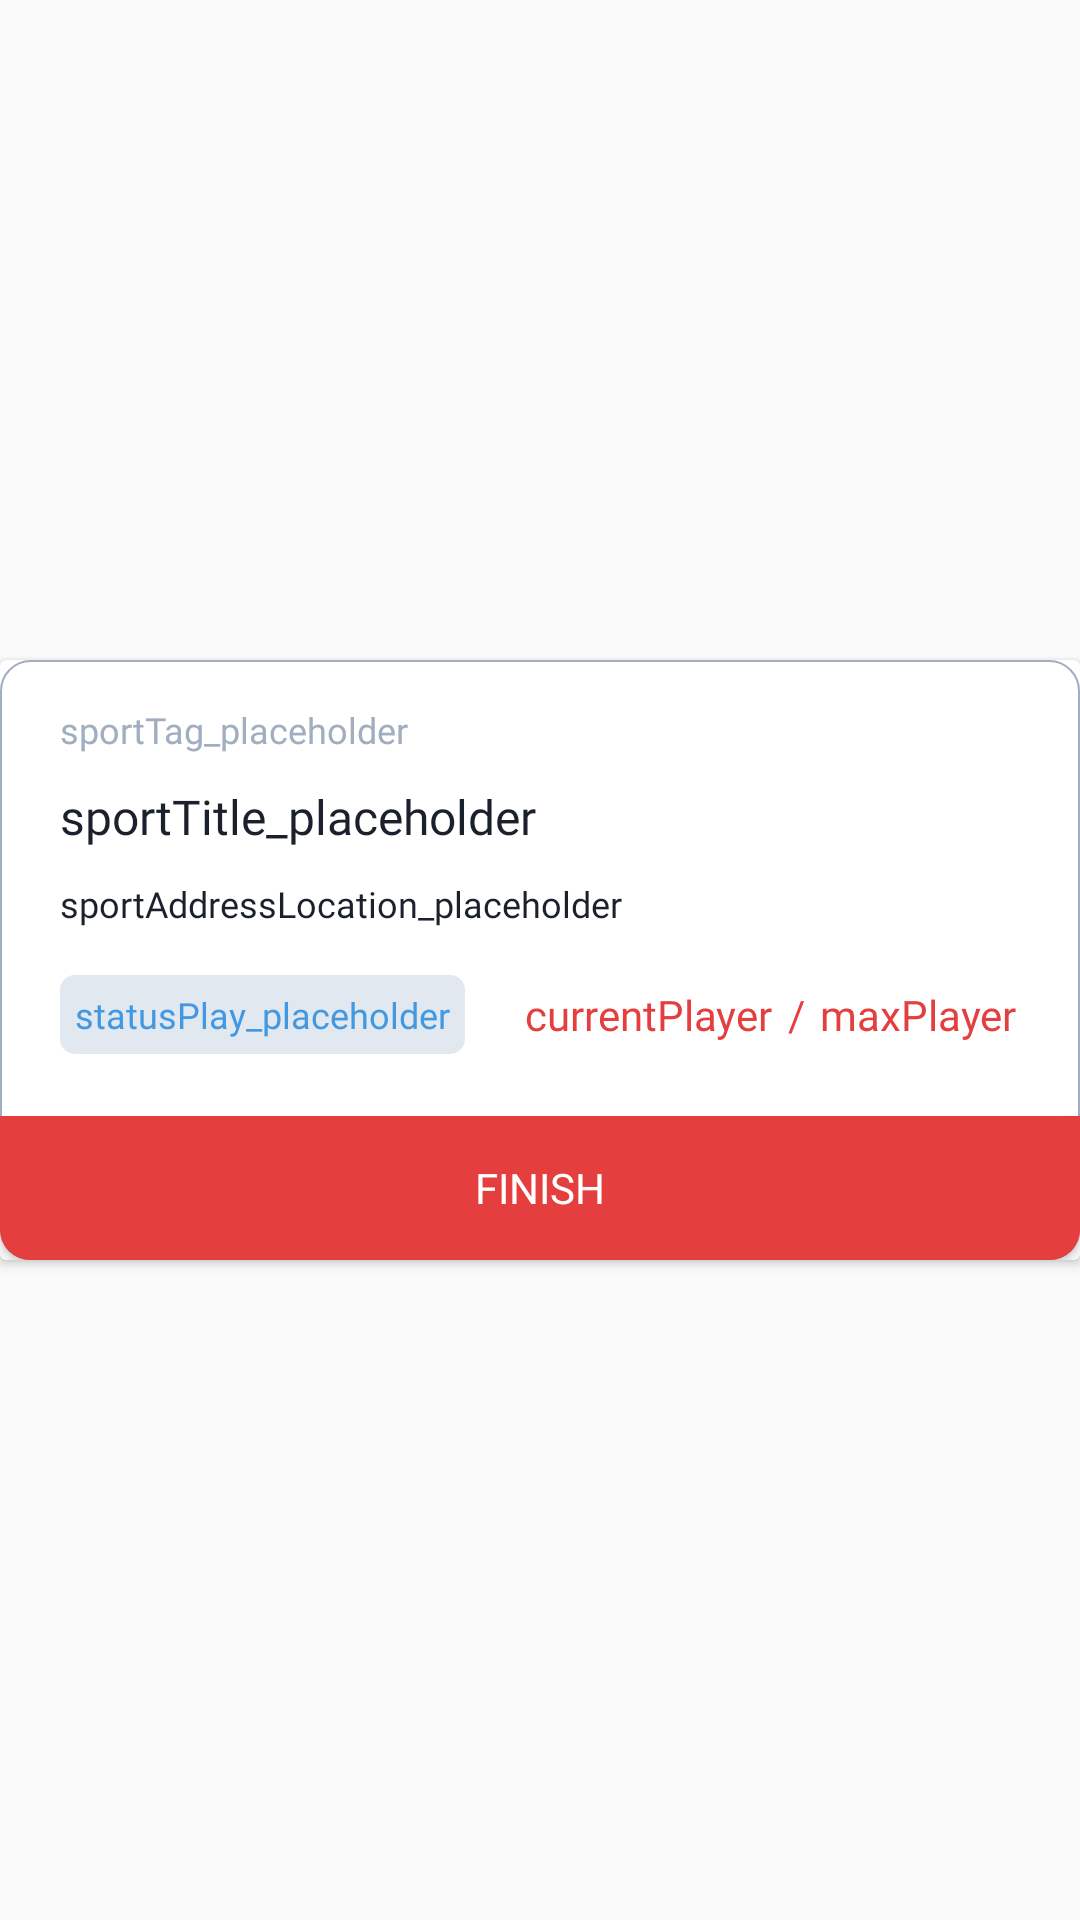

Reconstruct the res/layout file that produces this screen, plus the resources it refers to.
<!-- AndroidManifest.xml: application theme AppTheme -->
<!-- res/layout/fragment_match_owner.xml -->
<?xml version="1.0" encoding="utf-8"?>
<androidx.constraintlayout.widget.ConstraintLayout xmlns:android="http://schemas.android.com/apk/res/android"
    xmlns:app="http://schemas.android.com/apk/res-auto"
    xmlns:tools="http://schemas.android.com/tools"
    android:id="@+id/container_matchOwner"
    android:layout_width="match_parent"
    android:layout_height="match_parent">

    <androidx.cardview.widget.CardView
        android:layout_width="0dp"
        android:layout_height="200dp"
        app:layout_constraintBottom_toBottomOf="parent"
        app:layout_constraintEnd_toEndOf="parent"
        app:layout_constraintStart_toStartOf="parent"
        app:layout_constraintTop_toTopOf="parent">

        <androidx.constraintlayout.widget.ConstraintLayout
            android:layout_width="match_parent"
            android:layout_height="match_parent"
            android:background="@drawable/match_card_shape">

            <androidx.constraintlayout.widget.ConstraintLayout
                android:layout_width="match_parent"
                android:layout_height="0dp"
                android:paddingStart="20dp"
                android:paddingEnd="20dp"
                app:layout_constraintBottom_toTopOf="@+id/button_finishMatch"
                app:layout_constraintEnd_toEndOf="parent"
                app:layout_constraintStart_toStartOf="parent"
                app:layout_constraintTop_toTopOf="parent">

                <TextView
                    android:id="@+id/textView_sportTagOther"
                    android:layout_width="wrap_content"
                    android:layout_height="wrap_content"
                    android:layout_marginTop="15dp"
                    android:fontFamily="@font/roboto_bold"
                    android:text="@string/sportTagPlaceholder_textView"
                    android:textColor="@color/gray"
                    android:textSize="12sp"
                    app:layout_constraintStart_toStartOf="parent"
                    app:layout_constraintTop_toTopOf="parent" />

                <TextView
                    android:id="@+id/textView_sportTitleOther"
                    android:layout_width="wrap_content"
                    android:layout_height="wrap_content"
                    android:layout_marginTop="10dp"
                    android:fontFamily="@font/roboto_medium"
                    android:text="@string/sportTitlePlaceholder_textView"
                    android:textColor="@color/darkestGray"
                    android:textSize="16sp"
                    app:layout_constraintStart_toStartOf="parent"
                    app:layout_constraintTop_toBottomOf="@+id/textView_sportTagOther" />

                <TextView
                    android:id="@+id/textView_sportAddressLocationOther"
                    android:layout_width="wrap_content"
                    android:layout_height="wrap_content"
                    android:layout_marginTop="10dp"
                    android:ellipsize="end"
                    android:fontFamily="@font/roboto"
                    android:maxLines="2"
                    android:text="@string/sportAddressLocationPlaceholder_textView"
                    android:textColor="@color/darkestGray"
                    android:textSize="12sp"
                    app:layout_constraintStart_toStartOf="parent"
                    app:layout_constraintTop_toBottomOf="@+id/textView_sportTitleOther" />

                <TextView
                    android:id="@+id/textView_statusPlayOther"
                    android:layout_width="wrap_content"
                    android:layout_height="wrap_content"
                    android:layout_marginTop="10dp"
                    android:layout_marginBottom="15dp"
                    android:background="@drawable/status_wait_shape"
                    android:fontFamily="@font/montserrat_bold"
                    android:text="@string/statusPlayPlaceholder_textView"
                    android:textColor="@color/blue"
                    android:textSize="12sp"
                    app:layout_constraintBottom_toBottomOf="parent"
                    app:layout_constraintStart_toStartOf="parent"
                    app:layout_constraintTop_toBottomOf="@+id/textView_sportAddressLocationOther" />

                <androidx.constraintlayout.widget.ConstraintLayout
                    android:id="@+id/container_spotAvailableOther"
                    android:layout_width="wrap_content"
                    android:layout_height="wrap_content"
                    android:layout_marginStart="20dp"
                    app:layout_constraintBottom_toBottomOf="@+id/textView_statusPlayOther"
                    app:layout_constraintStart_toEndOf="@+id/textView_statusPlayOther"
                    app:layout_constraintTop_toTopOf="@+id/textView_statusPlayOther">

                    <TextView
                        android:id="@+id/textView_currentPlayerOther"
                        android:layout_width="wrap_content"
                        android:layout_height="wrap_content"
                        android:fontFamily="@font/roboto"
                        android:text="@string/currentPlayer_textView"
                        android:textColor="@color/red"
                        app:layout_constraintBottom_toBottomOf="parent"
                        app:layout_constraintStart_toStartOf="parent"
                        app:layout_constraintTop_toTopOf="parent" />

                    <TextView
                        android:id="@+id/textView_slashOther"
                        android:layout_width="wrap_content"
                        android:layout_height="wrap_content"
                        android:layout_marginStart="5dp"
                        android:fontFamily="@font/roboto"
                        android:text="@string/slash"
                        android:textColor="@color/red"
                        app:layout_constraintBaseline_toBaselineOf="@+id/textView_currentPlayerOther"
                        app:layout_constraintStart_toEndOf="@+id/textView_currentPlayerOther" />

                    <TextView
                        android:id="@+id/textView_maxPlayerOther"
                        android:layout_width="wrap_content"
                        android:layout_height="wrap_content"
                        android:layout_marginStart="5dp"
                        android:fontFamily="@font/roboto"
                        android:text="@string/maxPlayer_textView"
                        android:textColor="@color/red"
                        app:layout_constraintBaseline_toBaselineOf="@+id/textView_currentPlayerOther"
                        app:layout_constraintStart_toEndOf="@+id/textView_slashOther" />
                </androidx.constraintlayout.widget.ConstraintLayout>
            </androidx.constraintlayout.widget.ConstraintLayout>

            <Button
                android:id="@+id/button_finishMatch"
                android:layout_width="match_parent"
                android:layout_height="wrap_content"
                android:layout_gravity="bottom"
                android:background="@drawable/button_finish_match_shape"
                android:fontFamily="@font/montserrat_bold"
                android:text="@string/button_finishMatch"
                android:textColor="@color/white"
                app:layout_constraintBottom_toBottomOf="parent"
                app:layout_constraintEnd_toEndOf="parent"
                app:layout_constraintStart_toStartOf="parent" />
        </androidx.constraintlayout.widget.ConstraintLayout>
    </androidx.cardview.widget.CardView>
</androidx.constraintlayout.widget.ConstraintLayout>
<!-- resources referenced by this layout -->
<resources>
  <color name="blue">#4299E1</color>
  <color name="darkestGray">#1A202C</color>
  <color name="gray">#A0AEC0</color>
  <color name="red">#E53E3E</color>
  <color name="white">#FFFFFF</color>
  <!-- drawable button_finish_match_shape (drawable) -->
  <?xml version="1.0" encoding="utf-8"?>
  <shape xmlns:android="http://schemas.android.com/apk/res/android">
      <solid android:color="@color/red"></solid>
      <corners
          android:bottomRightRadius="10dp"
          android:bottomLeftRadius="10dp">
      </corners>
  </shape>
  <!-- drawable match_card_shape (drawable) -->
  <?xml version="1.0" encoding="utf-8"?>
  <shape xmlns:android="http://schemas.android.com/apk/res/android">
      <solid android:color="@color/white"></solid>
      <corners
          android:topLeftRadius="10dp"
          android:topRightRadius="10dp"
          android:bottomRightRadius="10dp"
          android:bottomLeftRadius="10dp">
      </corners>
      <stroke
          android:width="2px"
          android:color="@color/gray">
      </stroke>
  </shape>
  <!-- drawable status_wait_shape (drawable) -->
  <?xml version="1.0" encoding="utf-8"?>
  <shape xmlns:android="http://schemas.android.com/apk/res/android">
      <solid android:color="@color/lightGray"></solid>
      <corners
          android:topLeftRadius="5dp"
          android:topRightRadius="5dp"
          android:bottomRightRadius="5dp"
          android:bottomLeftRadius="5dp">
      </corners>
      <padding
          android:top="5dp"
          android:right="5dp"
          android:bottom="5dp"
          android:left="5dp">
      </padding>
  </shape>
  <string name="button_finishMatch">FINISH</string>
  <string name="currentPlayer_textView">currentPlayer</string>
  <string name="maxPlayer_textView">maxPlayer</string>
  <string name="slash">/</string>
  <string name="sportAddressLocationPlaceholder_textView">sportAddressLocation_placeholder</string>
  <string name="sportTagPlaceholder_textView">sportTag_placeholder</string>
  <string name="sportTitlePlaceholder_textView">sportTitle_placeholder</string>
  <string name="statusPlayPlaceholder_textView">statusPlay_placeholder</string>
  <style name="AppTheme" parent="Theme.AppCompat.Light.NoActionBar">
          
          <item name="colorPrimary">@color/darkestGray</item>
          <item name="colorPrimaryDark">@color/darkestGray</item>
          <item name="colorAccent">@color/colorAccent</item>
      </style>
  <color name="lightGray">#E2E8F0</color>
  <color name="colorAccent">#D81B60</color>
</resources>
